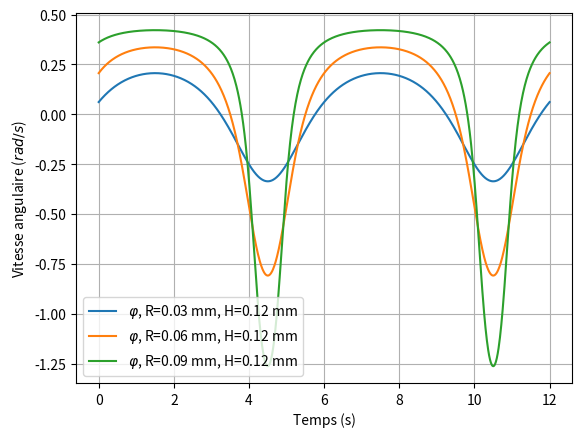

Write the Python code that produced this figure.
#!/usr/bin/env python
# -*- coding: utf-8 -*-

"""14_Sympact.py"""

__author__ = "Xavier Pessoles"
__email__ = "xpessoles.ptsi@free.fr"

import numpy as np
import matplotlib.pyplot as plt
import math as m
from scipy.optimize import newton
from scipy.optimize import fsolve

R = 0.03 # m
H = 0.12     # m
w = 10 # tours /min
w = 10*2*m.pi/60  # rad/s

def calc_phi(theta):
    num = R*np.sin(theta)+H
    den = R*np.cos(theta)
    return np.arctan2(num,den)

def calc_phip(theta):
    num = R*w*(R+H*np.sin(theta))
    den = R*R+H*H+2*R*H*np.sin(theta)
    return np.arctan2(num,den)

def plot_phi():
    les_t = np.linspace(0,12,1000)
    les_theta = w*les_t
    les_phi = calc_phi(les_theta)
    plt.grid()
    plt.xlabel("Temps (s)")
    plt.ylabel("Position angulaire ($rad$)")
    #plt.plot(les_t,les_theta,label=str("$\\theta$, R=")+str(R)+" mm,"+str("H=")+str(H)+" mm")
    plt.plot(les_t,les_phi,label=str("$\\varphi$, R=")+str(R)+" mm, "+str("H=")+str(H)+" mm")
    plt.legend()
    plt.show()


def plot_phip():
    les_t = np.linspace(0,12,1000)
    les_theta = w*les_t
    les_phip = calc_phip(les_theta)
    
    plt.grid()
    plt.xlabel("Temps (s)")
    plt.ylabel("Vitesse angulaire ($rad/s$)")
    #plt.plot(les_t,les_theta,label=str("$\\theta$, R=")+str(R)+" mm,"+str("H=")+str(H)+" mm")
    plt.plot(les_t,les_phip,label=str("$\\varphi$, R=")+str(R)+" mm, "+str("H=")+str(H)+" mm")
    plt.legend()
    plt.show()

for R in [0.03,0.06,0.09]:
    plot_phip()
    
def plot_lambda():
    les_theta=np.linspace(-2*np.pi,2*np.pi,1000)
    les_l = [calc_lambda(x) for x in les_theta]
    plt.grid()
    plt.xlabel("Temps (s)")
    plt.ylabel("Vitesse (${m}s^{-1}$)")
    plt.plot(les_theta,les_l,label=str("R=")+str(R)+" mm,"+str("L=")+str(L)+" mm")
    plt.legend()
    plt.show()
    

def calc_lambdap(theta,w):
    res = R*R*w*np.cos(theta)*np.sin(theta)
    res = res / np.sqrt(L*L-R*R*np.cos(theta)*np.cos(theta))
    res = res + w*R*np.cos(theta)
    return res


def calc_lambdap_bis(les_t,les_lambda):
    les_lambdap=[]
    
    for i in range(len(les_t)-1):
        les_lambdap.append((les_lambda[i+1]-les_lambda[i])/(les_t[i+1]-les_t[i]))
    
    return les_lambdap



def plot_debit(): 
    global L,R,w
    #plt.cla()
    les_t = np.linspace(0,.2,2000)
    les_theta = w*les_t
    les_lambda = calc_lambda(les_theta)
    #les_lambdap = calc_lambdap(les_t,les_lambda)
    les_lambdap = calc_lambdap_bis(les_t,les_lambda)
    plt.plot(les_t[:-1],les_lambdap,label=str("R=")+str(R)+" mm,"+str("L=")+str(L)+" mm")
    plt.xlabel("Temps (s)")
    plt.ylabel("Vitesse (${m}s^{-1}$)")
    plt.grid()
    plt.legend()
    #plt.savefig("12_02_c.png")
    plt.show()

def plot_acc(): 
    global L,R,w
    #plt.cla()
    les_t = np.linspace(0,.2,2000)
    les_theta = w*les_t
    les_lambda = calc_lambda(les_theta)
    #les_lambdap = calc_lambdap(les_t,les_lambda)
    les_lambdap = calc_lambdap_bis(les_t,les_lambda)
    les_lambdapp = calc_lambdap_bis(les_t[:-1],les_lambdap)
    plt.plot(les_t[:-2],les_lambdapp,label=str("R=")+str(R)+" mm,"+str("L=")+str(L)+" mm")
    plt.xlabel("Temps (s)")
    plt.ylabel("Accélération (${m}s^{-2}$)")
    plt.grid()
    plt.legend()
    #plt.savefig("12_02_c.png")
    plt.show()


#plot_lambda()    
#plot_debit()
#plot_acc()